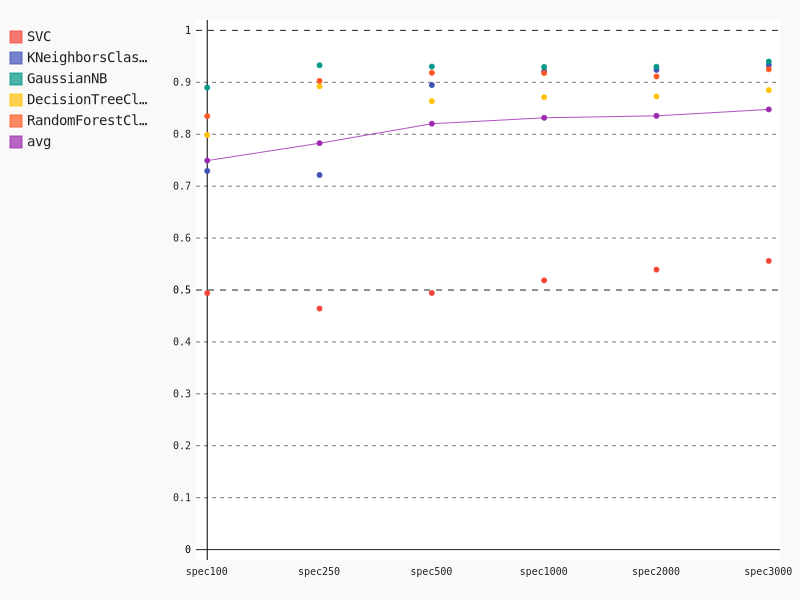

The data file committed next to this chart (first rows):
, spec100, spec250, spec500, spec1000, spec2000, spec3000
SVC, 0.494, 0.4643, 0.4943, 0.5185, 0.5393, 0.556
KNeighborsClassifier, 0.7293, 0.7215, 0.8948, 0.9212, 0.924, 0.933
GaussianNB, 0.8897, 0.9327, 0.9302, 0.9295, 0.93, 0.94
DecisionTreeClassifier, 0.7985, 0.8923, 0.8638, 0.8713, 0.8727, 0.885
RandomForestClassifier, 0.8347, 0.9028, 0.9183, 0.9177, 0.9112, 0.925
avg, 0.7492, 0.7827, 0.8203, 0.8317, 0.8354, 0.8478
